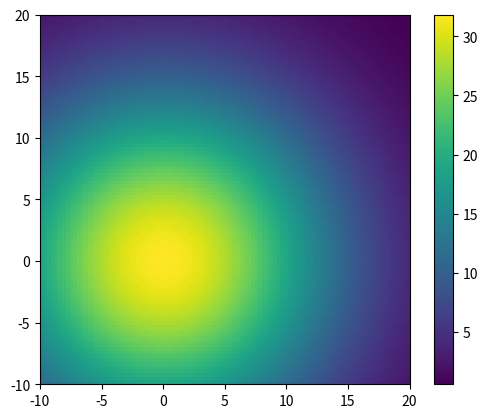

Generate this figure with matplotlib:
import matplotlib.pyplot as plt
import numpy as np

# Calculate distance between two points using gausian function
def gaussian(x, y, mu0, mu1, sigma=1):
    left = 1 / (2 * np.pi * sigma ** 2)
    right = np.exp(-((x - mu0) ** 2 + (y - mu1) ** 2) / (2 * sigma ** 2))
    return left * right

coords = np.array([0, 0])
mu = np.array([0, 0])

factor = 0.01

print(gaussian(coords[0], coords[1], mu[0], mu[1], 1) / factor)

# Create a 2D grid
x = np.linspace(-1, 2, 100)
y = np.linspace(-1, 2, 100)
X, Y = np.meshgrid(x, y)

# Calculate the distance between each point in the grid and the two points
Z = gaussian(X, Y, coords[0], coords[1], 1) / factor + gaussian(X, Y, mu[0], mu[1], 1) / factor

# Plot the distance grid
plt.imshow(Z, origin='lower', extent=[-10, 20, -10, 20])
plt.colorbar()
plt.show()